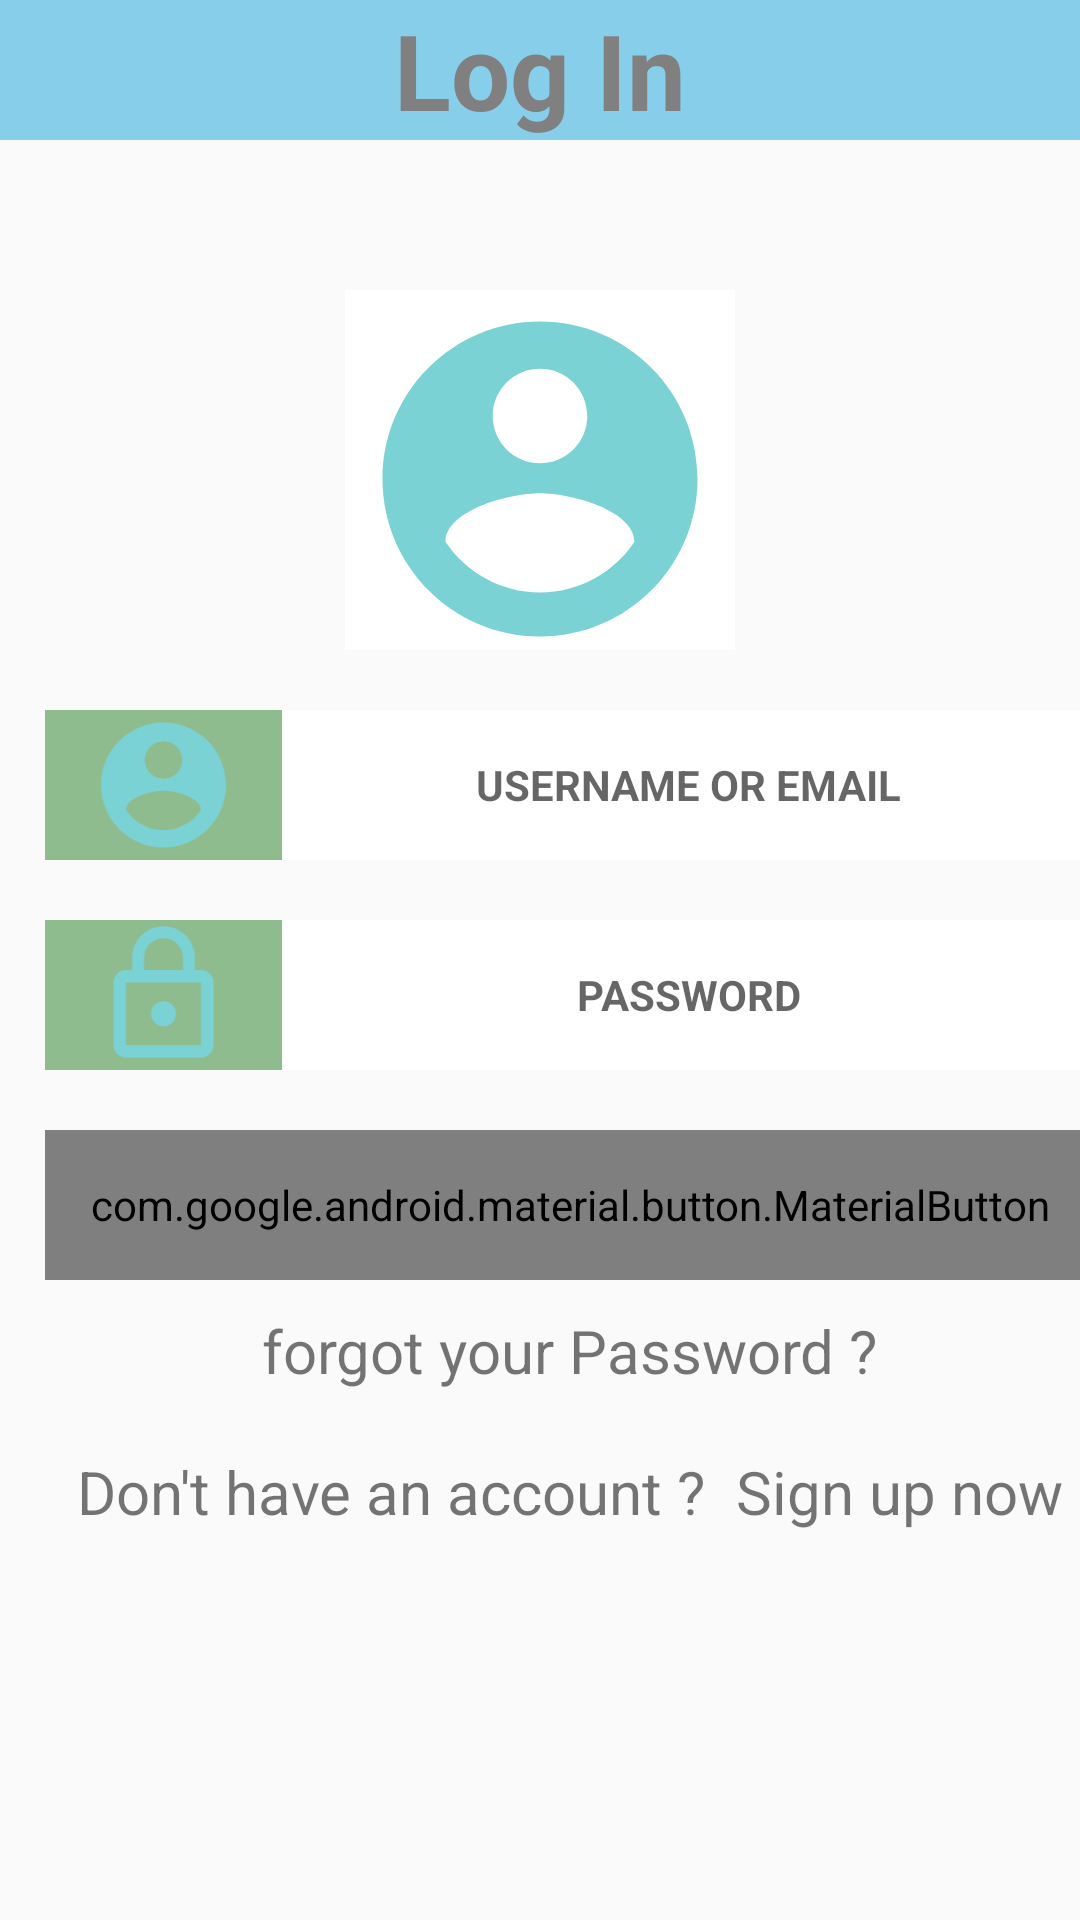

The Android layout XML behind this screen, and the referenced resources:
<!-- AndroidManifest.xml: application theme InventoryAppTheme.AppTheme -->
<!-- res/layout/admin_login.xml -->
<?xml version="1.0" encoding="utf-8"?>
<LinearLayout xmlns:android="http://schemas.android.com/apk/res/android"
   android:id="@+id/admin_login"
    android:orientation="vertical"
    android:layout_width="match_parent"
    android:layout_height="match_parent"
    android:background="@drawable/photo">
    <LinearLayout
        android:layout_width="match_parent"
        android:layout_height="wrap_content"
        android:orientation="vertical"
        android:background="@color/SkyBlue">
        <android.support.v7.widget.AppCompatTextView
            android:id="@+id/login"
            android:layout_width="wrap_content"
            android:layout_height="match_parent"
            android:text="@string/user_login"
            android:layout_gravity="center"
            android:textStyle="bold"
            android:textColor="@color/Gray"
            android:textSize="35dp" />

    </LinearLayout>

     <LinearLayout
         android:layout_width="130dp"
         android:layout_height="120dp"
         android:orientation="vertical"
         android:layout_gravity="center"
         android:layout_marginTop="50dp"
         android:background="@color/White">

         <android.support.v7.widget.AppCompatImageView
             android:id="@+id/admin_pic"
             android:layout_width="142dp"
             android:layout_height="146dp"
             android:layout_gravity="center"
             android:paddingBottom="20dp"
             android:src="@drawable/ic_user" />

     </LinearLayout>

    <LinearLayout
        android:layout_width="350dp"
        android:layout_height="50dp"
        android:layout_marginTop="20dp"
        android:layout_marginLeft="10dp"
        android:layout_gravity="center"
        android:orientation="horizontal">

        <android.support.v7.widget.AppCompatImageView
            android:id="@+id/user_photo"
            android:layout_width="79dp"
            android:layout_height="match_parent"
            android:src="@drawable/ic_user"
            android:background="@color/button_DarkSeaGreen"/>

        <android.support.v7.widget.AppCompatTextView
            android:id="@+id/email"
            android:layout_width="match_parent"
            android:layout_height="match_parent"
            android:gravity="fill"
            android:textAlignment="center"
            android:textStyle="bold"
            android:hint="USERNAME OR EMAIL"
            android:background="@color/White"/>

    </LinearLayout>

    <LinearLayout
        android:layout_width="350dp"
        android:layout_height="50dp"
        android:layout_marginTop="20dp"
        android:layout_marginLeft="10dp"
        android:layout_gravity="center"
        android:orientation="horizontal">

        <android.support.v7.widget.AppCompatImageView
            android:id="@+id/password_pic"
            android:layout_width="79dp"
            android:layout_height="match_parent"
            android:src="@drawable/ic_lock"
            android:background="@color/button_DarkSeaGreen"/>
        <android.support.v7.widget.AppCompatTextView
            android:id="@+id/password"
            android:layout_width="match_parent"
            android:layout_height="match_parent"
            android:gravity="fill"
            android:textAlignment="center"
            android:textStyle="bold"
            android:hint="PASSWORD"
            android:background="@color/White"/>


    </LinearLayout>

    <LinearLayout
        android:layout_width="350dp"
        android:layout_height="50dp"
        android:orientation="vertical"
        android:layout_gravity="center"
        android:layout_marginLeft="10dp"
        android:layout_marginTop="20dp">

        <android.support.design.button.MaterialButton
            android:id="@+id/button"
            android:layout_width="match_parent"
            android:layout_height="match_parent"
            android:text="@string/login"
            android:textStyle="bold"
            android:textColor="@color/White"
            android:textSize="25dp"
            android:background="@color/button_DarkSeaGreen"
            android:clickable="true" />


    </LinearLayout>

    <LinearLayout
        android:layout_width="wrap_content"
        android:layout_height="wrap_content"
        android:orientation="vertical"
        android:layout_gravity="center"
        android:layout_marginLeft="10dp"
        android:layout_marginTop="10sp">
        <android.support.v7.widget.AppCompatTextView
            android:id="@+id/forget_pass"
            android:layout_width="wrap_content"
            android:layout_height="wrap_content"
            android:text="@string/forgot_password"
            android:textSize="20dp"
            android:textStyle="normal" />
    </LinearLayout>

    <LinearLayout
        android:layout_width="wrap_content"
        android:layout_height="wrap_content"
        android:layout_marginTop="10dp"
        android:layout_gravity="center"
        android:layout_marginLeft="10dp"
        android:orientation="horizontal">
        <android.support.v7.widget.AppCompatTextView
            android:id="@+id/dont_acc"
            android:layout_width="wrap_content"
            android:layout_height="wrap_content"
            android:text="@string/Dont_have_account"
            android:layout_marginTop="10dp"
            android:textSize="20dp" />
        <android.support.v7.widget.AppCompatTextView
            android:id="@+id/sign_up"
            android:layout_width="wrap_content"
            android:layout_height="wrap_content"
            android:text="@string/sing_up"
            android:layout_marginLeft="10dp"
            android:layout_marginTop="10dp"
            android:textSize="20dp" />
    </LinearLayout>


    </LinearLayout>
<!-- resources referenced by this layout -->
<resources>
  <color name="Gray">#808080</color>
  <color name="SkyBlue">#87CEEB</color>
  <color name="White">#FFFFFF</color>
  <color name="button_DarkSeaGreen">#8FBC8F</color>
  <!-- drawable ic_lock (drawable) -->
  <vector xmlns:android="http://schemas.android.com/apk/res/android"
          android:width="24dp"
          android:height="24dp"
          android:viewportWidth="24.0"
          android:viewportHeight="24.0">
      <path
          android:fillColor="#7BD2D4"
          android:pathData="M12,17c1.1,0 2,-0.9 2,-2s-0.9,-2 -2,-2 -2,0.9 -2,2 0.9,2 2,2zM18,8h-1L17,6c0,-2.76 -2.24,-5 -5,-5S7,3.24 7,6v2L6,8c-1.1,0 -2,0.9 -2,2v10c0,1.1 0.9,2 2,2h12c1.1,0 2,-0.9 2,-2L20,10c0,-1.1 -0.9,-2 -2,-2zM8.9,6c0,-1.71 1.39,-3.1 3.1,-3.1s3.1,1.39 3.1,3.1v2L8.9,8L8.9,6zM18,20L6,20L6,10h12v10z"/>
  </vector>
  <!-- drawable ic_user (drawable) -->
  <vector xmlns:android="http://schemas.android.com/apk/res/android"
          android:width="24dp"
          android:height="24dp"
          android:viewportWidth="24.0"
          android:viewportHeight="24.0">
      <path
          android:fillColor="#7BD2D4"
          android:pathData="M12,2C6.48,2 2,6.48 2,12s4.48,10 10,10 10,-4.48 10,-10S17.52,2 12,2zM12,5c1.66,0 3,1.34 3,3s-1.34,3 -3,3 -3,-1.34 -3,-3 1.34,-3 3,-3zM12,19.2c-2.5,0 -4.71,-1.28 -6,-3.22 0.03,-1.99 4,-3.08 6,-3.08 1.99,0 5.97,1.09 6,3.08 -1.29,1.94 -3.5,3.22 -6,3.22z"/>
  </vector>
  <string name="Dont_have_account" tools:ignore="StringEscaping">Don't have an account ?</string>
  <string name="forgot_password">forgot your Password ?</string>
  <string name="login">Log in</string>
  <string name="sing_up">Sign up now</string>
  <string name="user_login">Log In</string>
  <style name="InventoryAppTheme.AppTheme" parent="Theme.AppCompat.Light.NoActionBar">
          
          <item name="windowNoTitle">true</item>
          <item name="windowActionBar">false</item>
          <item name="colorPrimary">@color/colorPrimary</item>
          <item name="colorPrimaryDark">@color/colorPrimaryDark</item>
          <item name="colorAccent">@color/colorAccent</item>
      </style>
  <color name="colorPrimary">#3F51B5</color>
  <color name="colorPrimaryDark">#303F9F</color>
  <color name="colorAccent">#FF4081</color>
</resources>
